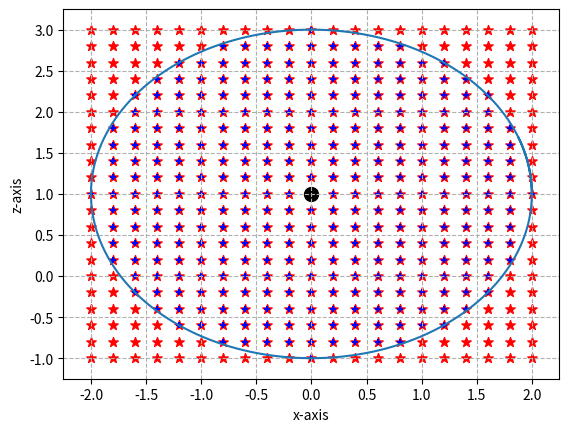

The script that saved this image:
import numpy as np
import matplotlib.pyplot as plt

# l1 and l2 must be 1, doesnt work otherwise
l1 = 1
l2 = 1
l3 = 1

# inverse kinematics
def getangles(x, y, z):
    global l1, l2, l3

    rp = np.sqrt(x**2 + y**2 + (z - l1)**2)
    th1 = np.arctan2(y, x)
    B = np.arccos((rp**2 - l3**2 - l1**2) / (-2*l3*l2))
    #B = np.arctan2(np.sqrt(1-((rp**2 - l3**2 - l1**2) / (-2*l3*l2))**2), (rp**2 - l3**2 - l1**2) / (-2*l3*l2))
    th3 = np.pi - B
    #th3 = B
    th2 = np.arcsin((z-l1) / rp) + np.arctan2((l3*np.sin(th3)), (l2 + l3 * np.cos(th3)))
    #th2 = np.arcsin((z-l1)/rp) + np.arcsin((l3*np.sin(B)) / rp)
    #th2 = np.arctan2((z-l1)/rp, np.sqrt(1- ((z-l1)/rp)**2)) + np.arctan2((l3*np.sin(B)) / rp, np.sqrt(1 - ((l3*np.sin(B)) / rp)**2))
    
    return [th1, th2, th3]

# forward kinematics
def getpos(angles):
    global l1, l2, l3 
    
    th1 = angles[0]
    th2 = angles[1]
    th3 = angles[2]

    r = l2 * np.cos(th2) + l3 * np.cos(th2 - th3)
    x = r * np.cos(th1)
    y = r * np.sin(th1)
    z = l2 * np.sin(th2) + l3 * np.sin(th2 - th3)
    return [x, y, z]

# converts rad to degrees
def rad_degrees(angles):
    return [angles[0] * 180 / np.pi, angles[1] * 180 / np.pi, angles[2] * 180 / np.pi]

resolution = 20
scale = 0.5
plt.grid(linestyle="--")
for i in range(resolution + 1):
    for j in range(resolution + 1):
        x = (-4 + 8 * i / resolution) * scale
        y = 0
        z = (-4 + 8 * j / resolution) * scale + 1
        #print( "X:", x, " Y:", y, " Z:", z, "  ", rad_degrees(getangles(x, y, z)), getpos(getangles(x, y, z)))
        plt.scatter(x, z, 50, color="red", marker="*", label="input points")
        plt.scatter(getpos(getangles(x, y, z))[0], getpos(getangles(x, y, z))[2] + 1, 25, color="blue", marker="+", label="output points")

xcircle = []
ycircle = []
for i in range(200):
    xcircle.append(2 * np.cos(i / 30))
    ycircle.append(2 * np.sin(i / 30) + 1)

plt.scatter(0, 1, 100, color="black", label="base")
plt.ylabel("z-axis")
plt.xlabel("x-axis")
plt.plot(xcircle, ycircle)
plt.xlim(-3 * scale * 1.5, 3 * scale * 1.5)
plt.ylim(-3 * scale * 1.5 + 1, 3 * scale * 1.5 + 1)
plt.show()